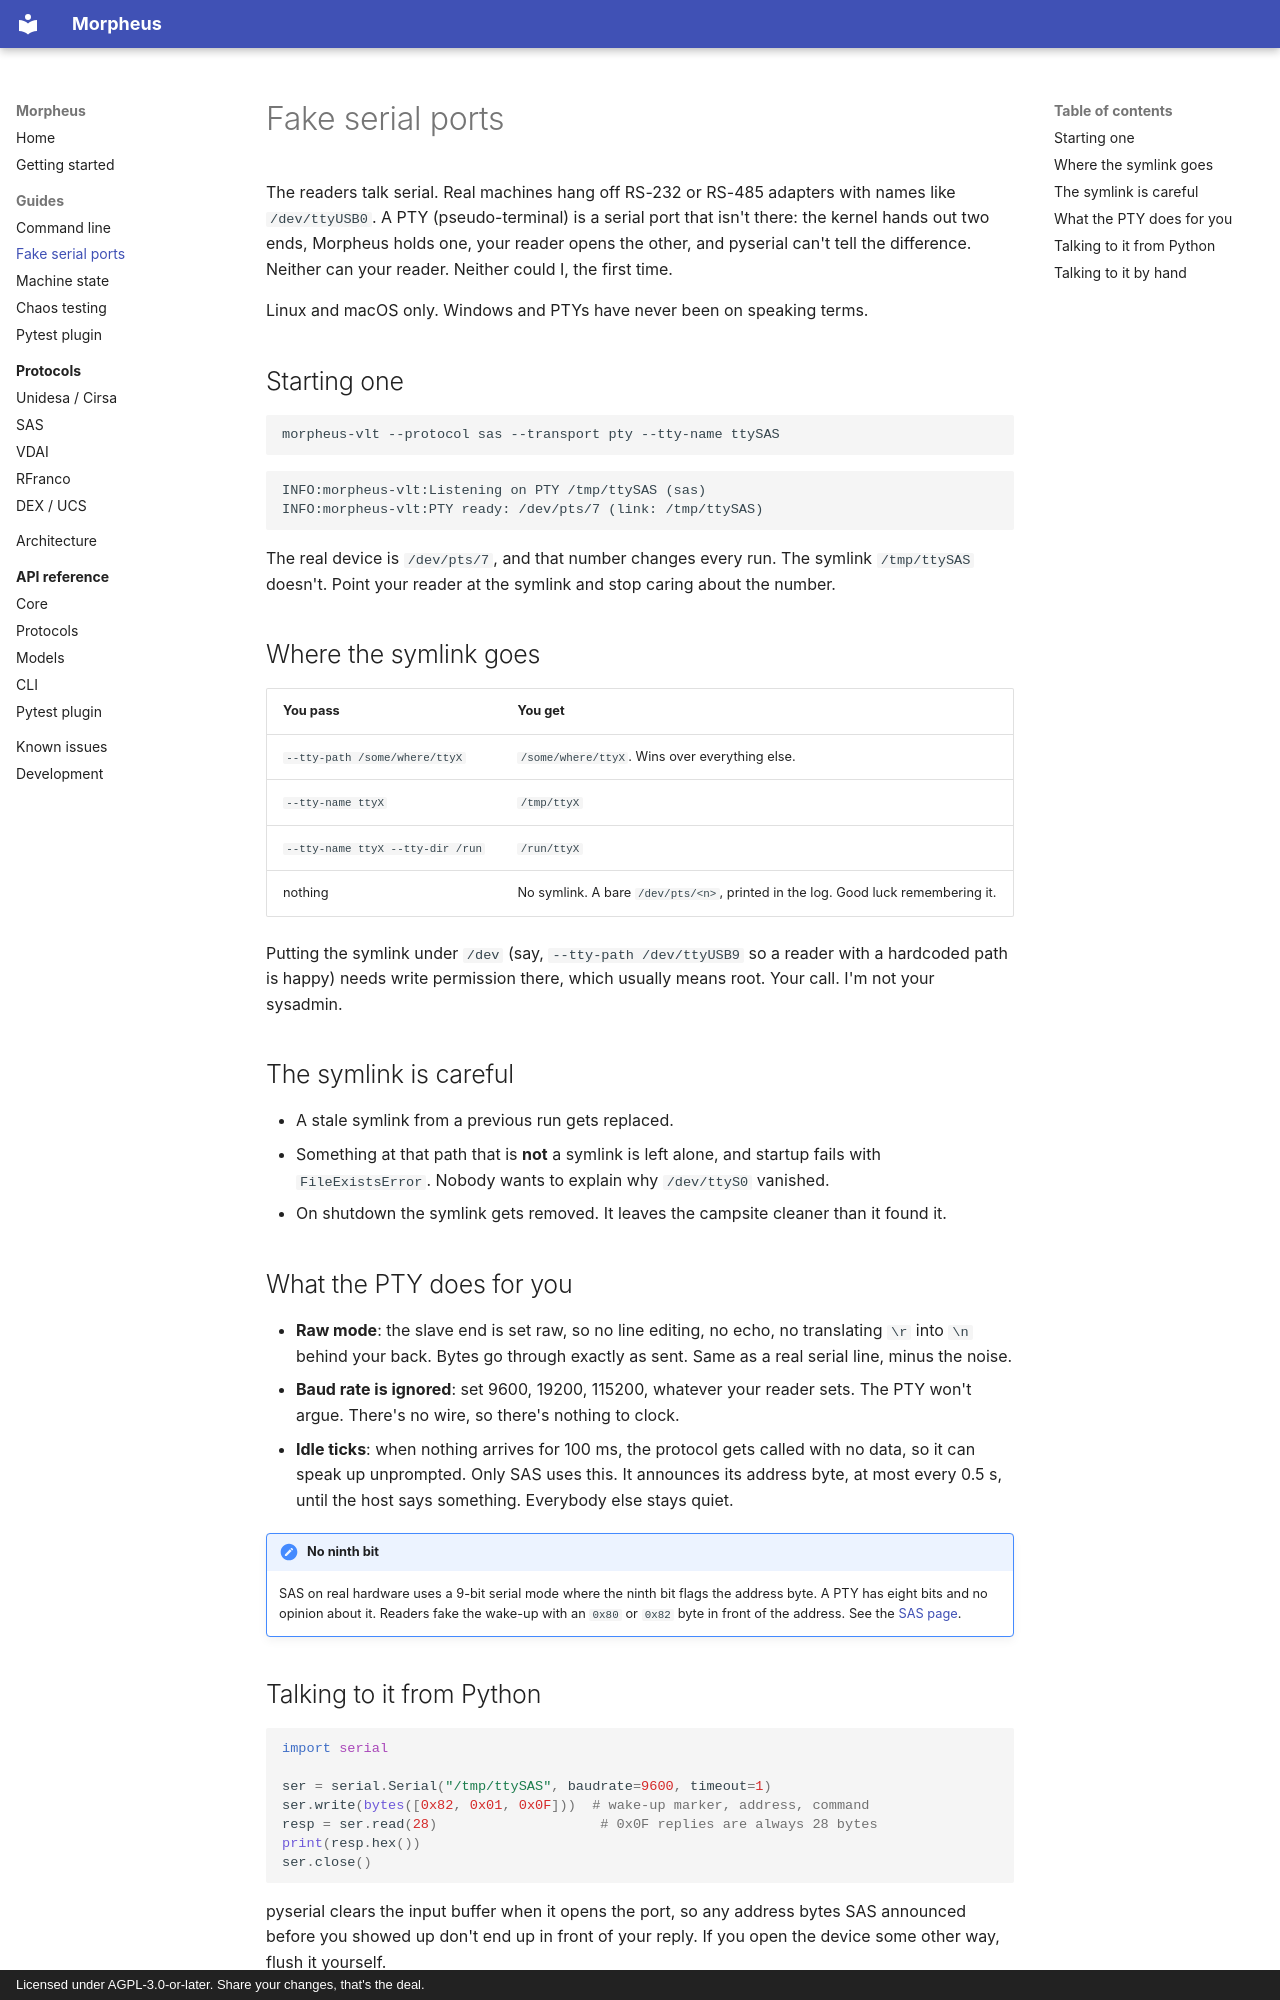

repository: well-it-wasnt-me/Morpheus · page: guide/serial/index.html · generator: mkdocs · copyright: Licensed under AGPL-3.0-or-later. Share your changes, that's the deal.

# Fake serial ports

The readers talk serial. Real machines hang off RS-232 or RS-485 adapters with names like `/dev/ttyUSB0`. A
PTY (pseudo-terminal) is a serial port that isn't there: the kernel hands out two ends, Morpheus holds one,
your reader opens the other, and pyserial can't tell the difference. Neither can your reader. Neither could I,
the first time.

Linux and macOS only. Windows and PTYs have never been on speaking terms.

## Starting one

```bash
morpheus-vlt --protocol sas --transport pty --tty-name ttySAS
```

```text
INFO:morpheus-vlt:Listening on PTY /tmp/ttySAS (sas)
INFO:morpheus-vlt:PTY ready: /dev/pts/7 (link: /tmp/ttySAS)
```

The real device is `/dev/pts/7`, and that number changes every run. The symlink `/tmp/ttySAS` doesn't. Point
your reader at the symlink and stop caring about the number.

## Where the symlink goes

| You pass                          | You get                                        |
|-----------------------------------|------------------------------------------------|
| `--tty-path /some/where/ttyX`     | `/some/where/ttyX`. Wins over everything else. |
| `--tty-name ttyX`                 | `/tmp/ttyX`                                    |
| `--tty-name ttyX --tty-dir /run`  | `/run/ttyX`                                    |
| nothing                           | No symlink. A bare `/dev/pts/<n>`, printed in the log. Good luck remembering it. |

Putting the symlink under `/dev` (say, `--tty-path /dev/ttyUSB9` so a reader with a hardcoded path is happy)
needs write permission there, which usually means root. Your call. I'm not your sysadmin.

## The symlink is careful

- A stale symlink from a previous run gets replaced.
- Something at that path that is **not** a symlink is left alone, and startup fails with `FileExistsError`.
  Nobody wants to explain why `/dev/ttyS0` vanished.
- On shutdown the symlink gets removed. It leaves the campsite cleaner than it found it.

## What the PTY does for you

- **Raw mode**: the slave end is set raw, so no line editing, no echo, no translating `\r` into `\n` behind
  your back. Bytes go through exactly as sent. Same as a real serial line, minus the noise.
- **Baud rate is ignored**: set 9600, 19200, 115200, whatever your reader sets. The PTY won't argue. There's
  no wire, so there's nothing to clock.
- **Idle ticks**: when nothing arrives for 100 ms, the protocol gets called with no data, so it can speak up
  unprompted. Only SAS uses this. It announces its address byte, at most every 0.5 s, until the host says
  something. Everybody else stays quiet.

!!! note "No ninth bit"
    SAS on real hardware uses a 9-bit serial mode where the ninth bit flags the address byte. A PTY has eight
    bits and no opinion about it. Readers fake the wake-up with an `0x80` or `0x82` byte in front of the
    address. See the [SAS page](../protocols/sas.md).
